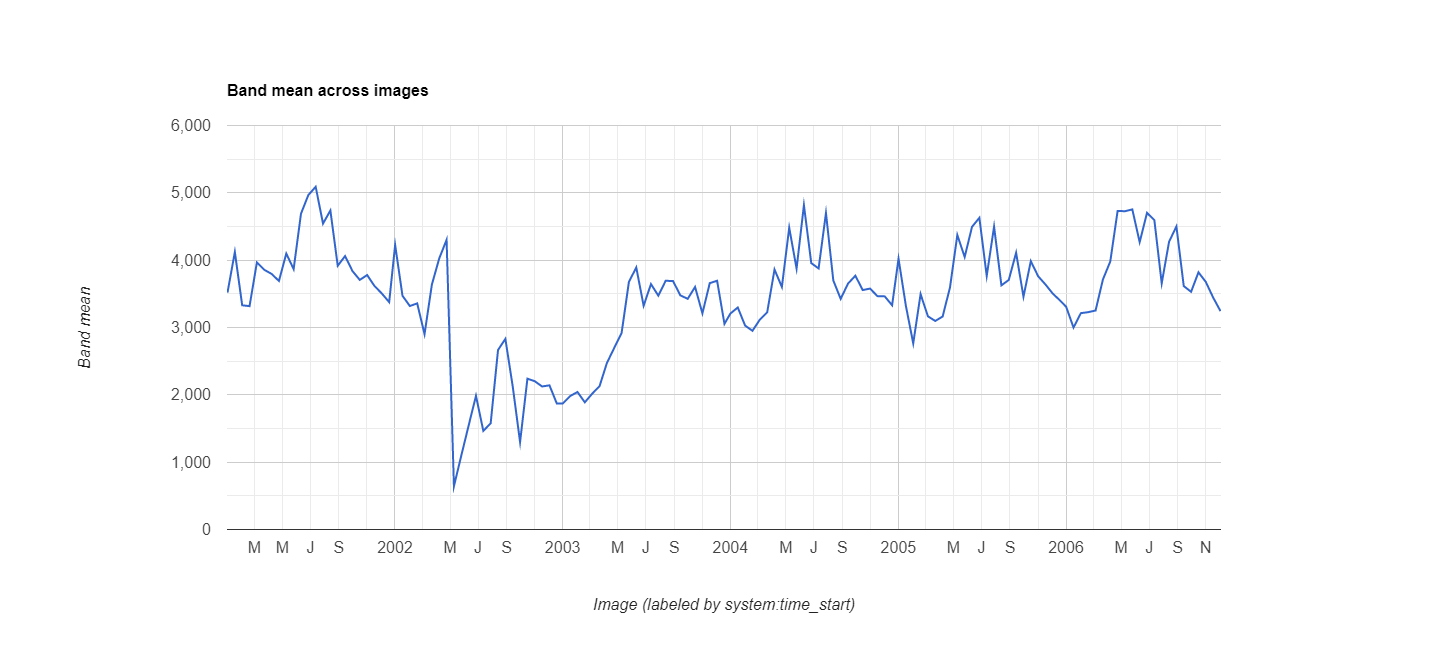

Source data for this figure (header and first rows):
datetime, EVI, label1, label2
2001/1/1, 0.3518, 0, 0
2001/1/17, 0.4121, 0, 0
2001/2/2, 0.333, 0, 0
2001/2/18, 0.3317, 0, 0
2001/3/6, 0.3967, 0, 0
2001/3/22, 0.3857, 0, 0
2001/4/7, 0.3796, 0, 0
2001/4/23, 0.3691, 0, 0
2001/5/9, 0.4098, 0, 0
2001/5/25, 0.3867, 0, 0
2001/6/10, 0.469, 0, 0
2001/6/26, 0.4967, 0, 0
2001/7/12, 0.509, 0, 0
2001/7/28, 0.4543, 0, 0
2001/8/13, 0.4738, 0, 0
2001/8/29, 0.3917, 0, 0
2001/9/14, 0.4061, 0, 0
2001/9/30, 0.3839, 0, 0
2001/10/16, 0.3707, 0, 0
2001/11/1, 0.3779, 0, 0
2001/11/17, 0.3617, 0, 0
2001/12/3, 0.3505, 0, 0
2001/12/19, 0.3377, 0, 0
2002/1/1, 0.4226, 0, 0
2002/1/17, 0.3471, 0, 0
2002/2/2, 0.3319, 0, 0
2002/2/18, 0.3358, 0, 0
2002/3/6, 0.2901, 0, 0
2002/3/22, 0.3638, 0, 0
2002/4/7, 0.4026, 0, 0
2002/4/23, 0.4302, 0, 0
2002/5/9, 0.0642, 1, 0
2002/5/25, 0.1097, 0, 0
2002/6/10, 0.1544, 0, 0
2002/6/26, 0.1985, 0, 0
2002/7/12, 0.1464, 0, 0
2002/7/28, 0.1578, 0, 0
2002/8/13, 0.2666, 0, 0
2002/8/29, 0.2831, 0, 0
2002/9/14, 0.2125, 0, 0
2002/9/30, 0.1298, 0, 0
2002/10/16, 0.224, 0, 0
2002/11/1, 0.2202, 0, 0
2002/11/17, 0.2124, 0, 0
2002/12/3, 0.2141, 0, 0
2002/12/19, 0.1871, 0, 0
2003/1/1, 0.1873, 0, 0
2003/1/17, 0.1982, 0, 0
2003/2/2, 0.2042, 0, 0
2003/2/18, 0.1889, 0, 0
2003/3/6, 0.2017, 0, 0
2003/3/22, 0.2128, 0, 0
2003/4/7, 0.2472, 0, 0
2003/4/23, 0.2697, 0, 0
2003/5/9, 0.2916, 0, 0
2003/5/25, 0.3678, 0, 0
2003/6/10, 0.3891, 0, 0
2003/6/26, 0.3323, 0, 0
2003/7/12, 0.3645, 0, 0
2003/7/28, 0.3473, 0, 0
... 78 more rows
